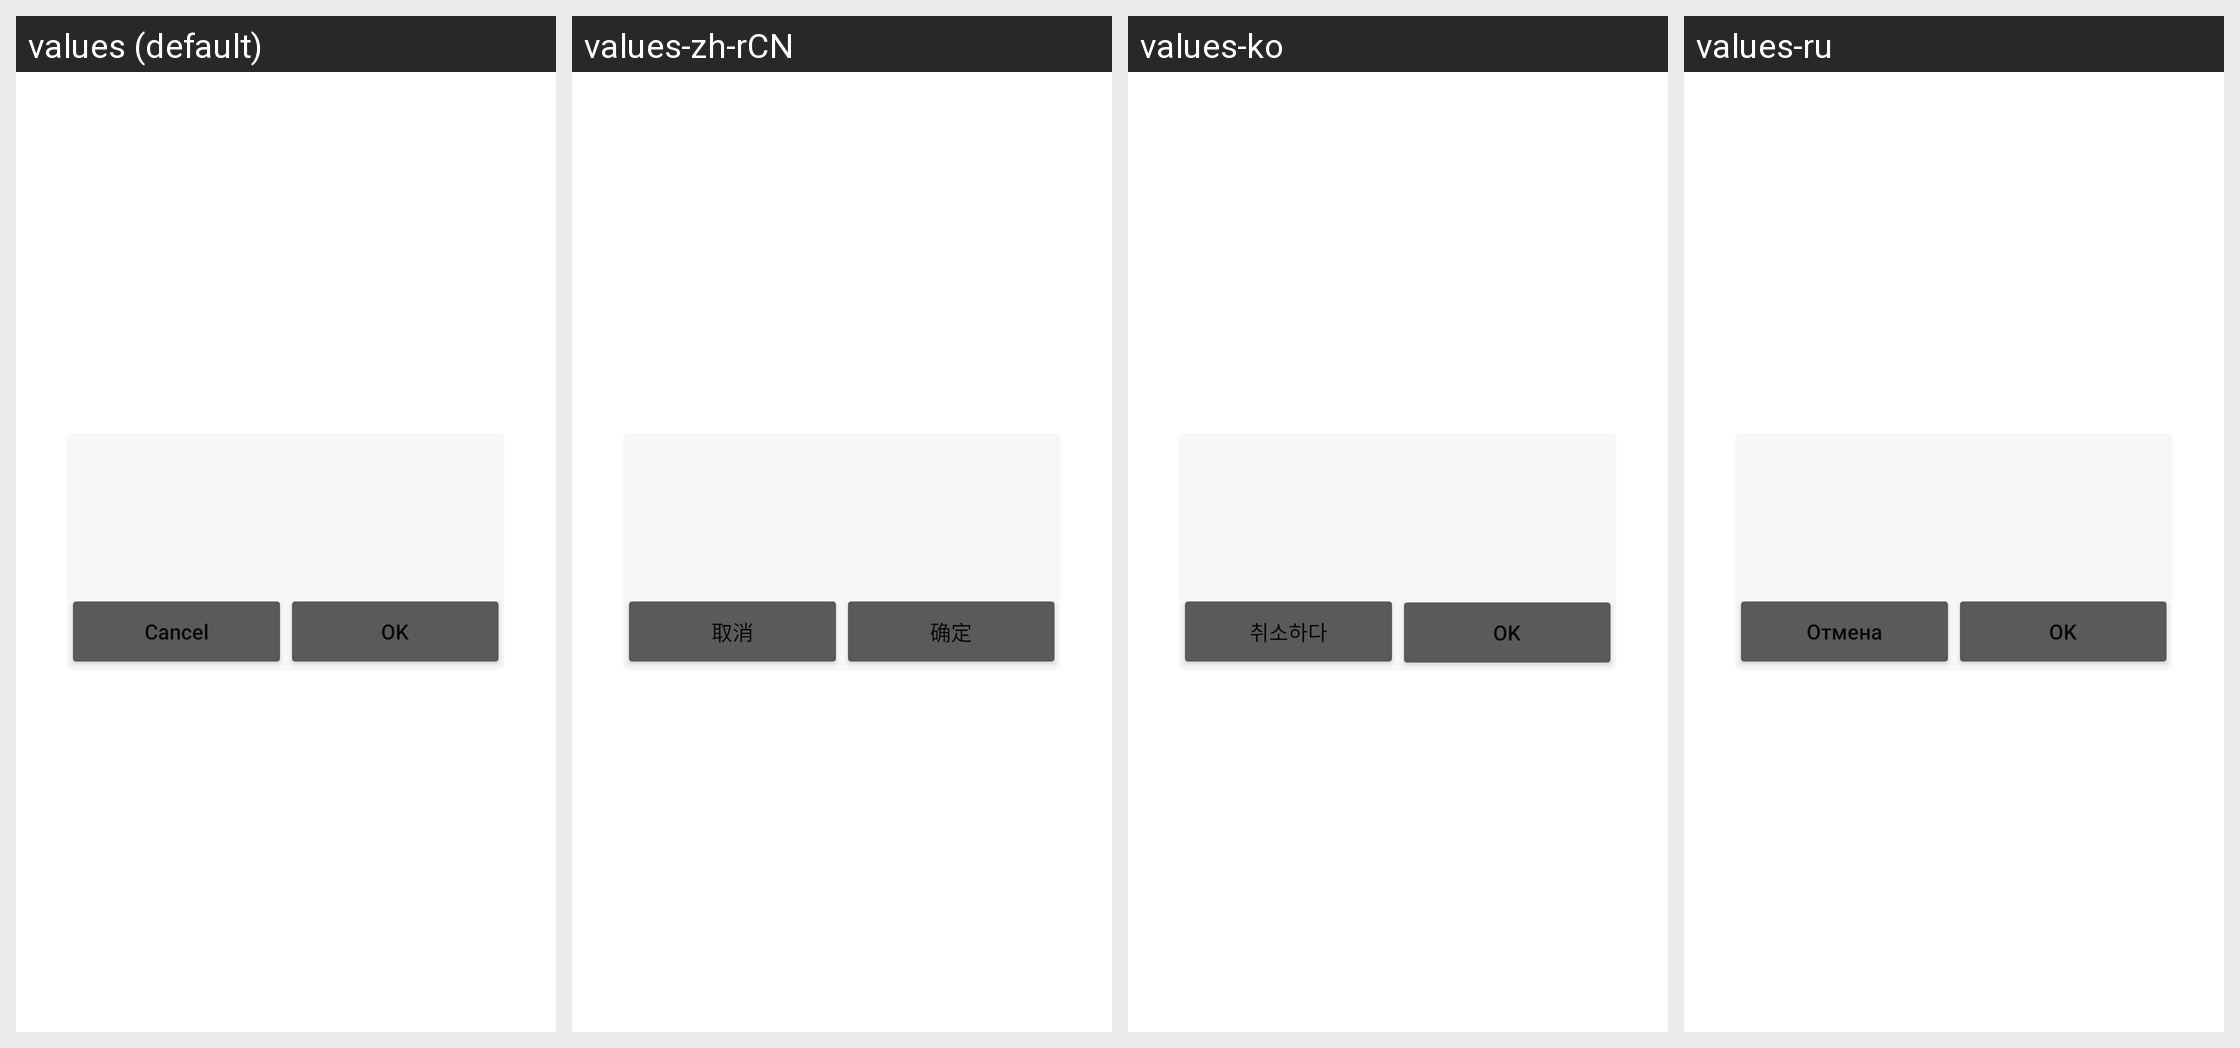

This grid shows one Android layout under several languages. Give, for every string resource on the screen, its name, the default text and each shown locale's text.
Android screen res/layout/x9_screen_dialog_double_button.xml rendered under 4 locales, left to right: values (default), values-zh-rCN, values-ko, values-ru. Device: Nexus 5 (rendered at 1080×1920; each locale shown at half size, 540×960, under a caption strip naming it); theme AppTheme.
Other locales in the repository, not shown: values-de-rDE, values-es-rES, values-pt-rBR, values-zh-rTW.
Strings drawn on this screen, with the default value and each locale's value (text and hints the layout hard-codes, and strings that could not be matched under every locale, appear in the picture but are not listed):

cancel
  values: Cancel
  values-zh-rCN: 取消
  values-ko: 취소하다
  values-ru: Отмена

ensure
  values: OK
  values-zh-rCN: 确定
  values-ko: OK
  values-ru: OK
